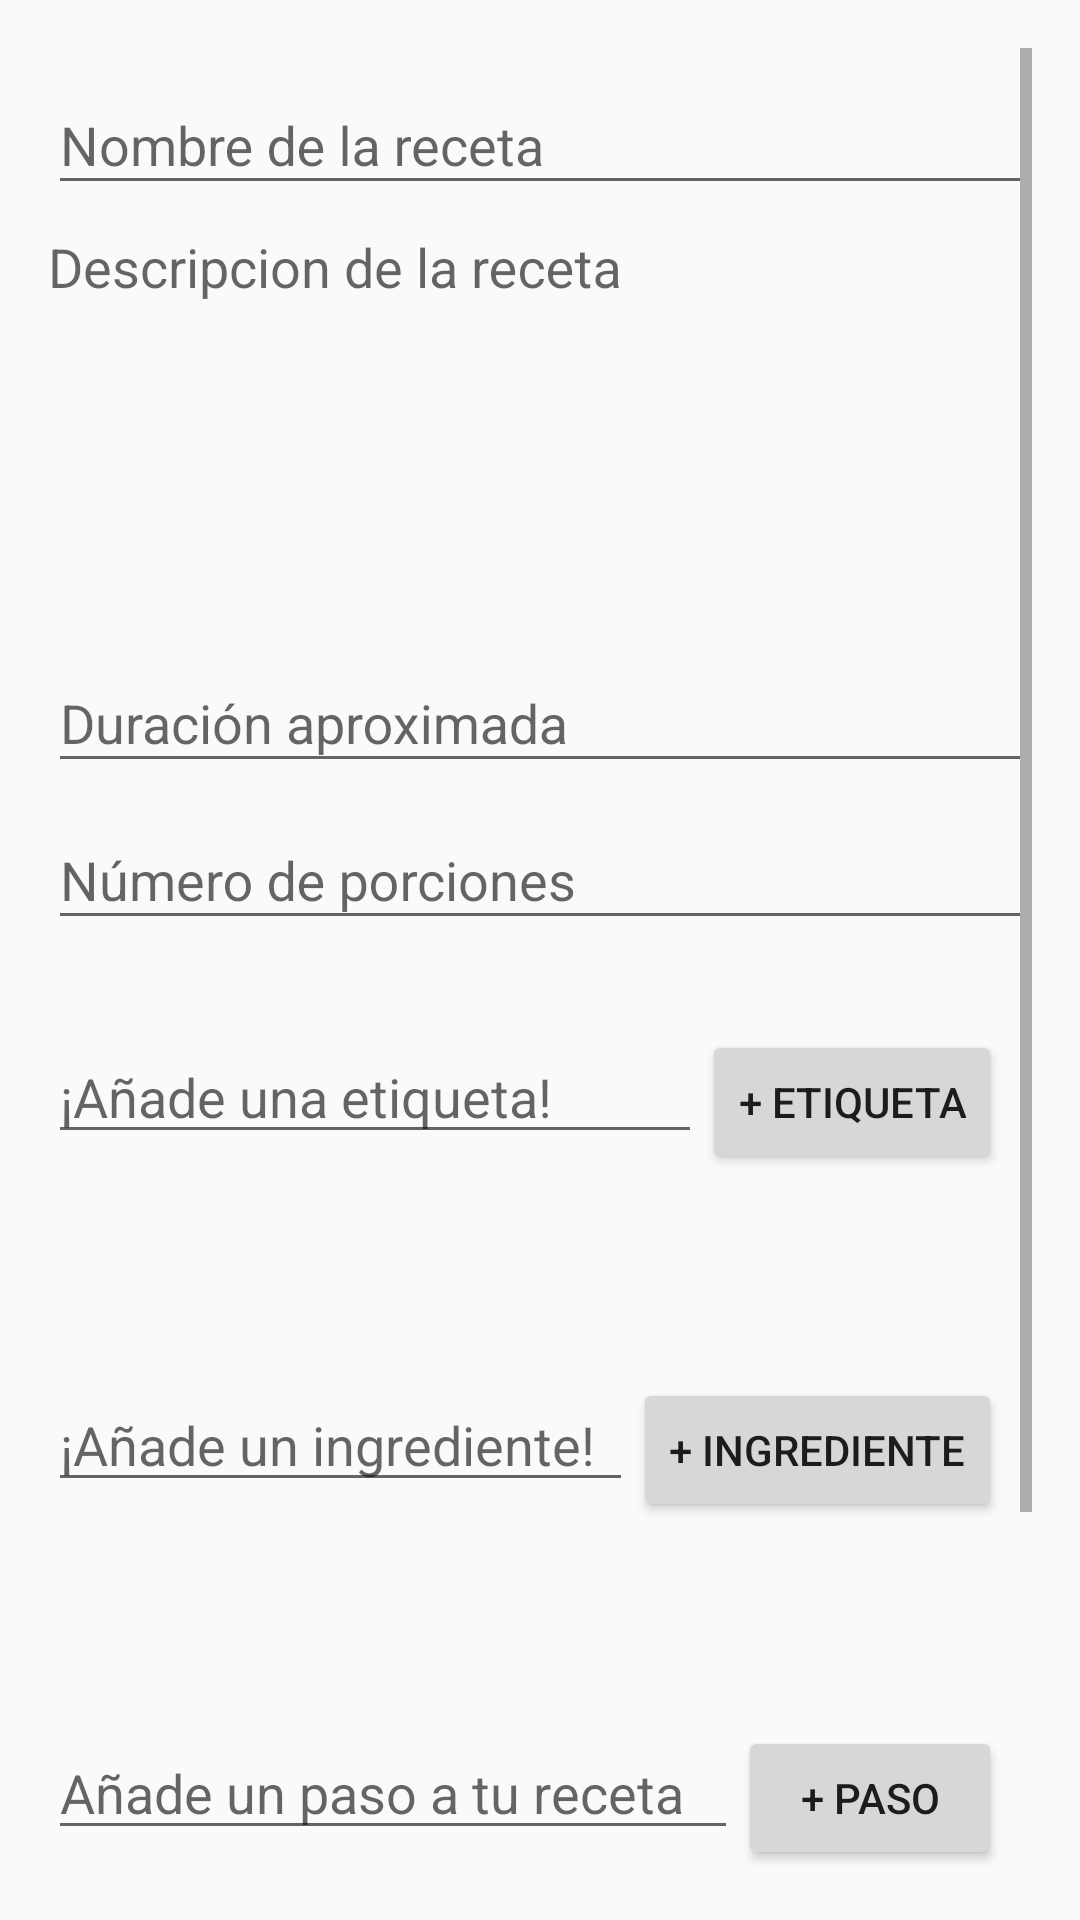

Write the Android layout XML for this screen, with the resource values it uses.
<!-- AndroidManifest.xml: application theme MyMaterialTheme -->
<!-- res/layout/activity_create_recipe.xml -->
<LinearLayout xmlns:android="http://schemas.android.com/apk/res/android"
    xmlns:tools="http://schemas.android.com/tools"
    android:layout_width="match_parent"
    android:layout_height="match_parent"
    android:gravity="center_horizontal"
    android:orientation="vertical"
    android:paddingBottom="@dimen/activity_vertical_margin"
    android:paddingLeft="@dimen/activity_horizontal_margin"
    android:paddingRight="@dimen/activity_horizontal_margin"
    android:paddingTop="@dimen/activity_vertical_margin"
    tools:context="es.upm.miw.myapplication.CreateRecipeActivity">

    
    <ProgressBar
        android:id="@+id/login_progress"
        style="?android:attr/progressBarStyleLarge"
        android:layout_width="wrap_content"
        android:layout_height="wrap_content"
        android:layout_marginBottom="8dp"
        android:visibility="gone" />

    <ScrollView
        android:id="@+id/login_form"
        android:layout_width="match_parent"
        android:layout_height="match_parent">

        <LinearLayout
            android:id="@+id/new_recipe"
            android:layout_width="match_parent"
            android:layout_height="wrap_content"
            android:orientation="vertical">

            

            <android.support.design.widget.TextInputLayout
                android:layout_width="match_parent"
                android:layout_height="wrap_content">

                <EditText
                    android:id="@+id/creation_recipe_name"
                    android:layout_width="match_parent"
                    android:layout_height="wrap_content"
                    android:hint="@string/recipe_name"
                    android:imeOptions="actionUnspecified"
                    android:inputType="textWebEditText"
                    android:maxLines="1"
                    />

            </android.support.design.widget.TextInputLayout>

            <android.support.design.widget.TextInputLayout
                android:layout_width="match_parent"
                android:layout_height="wrap_content">
                <EditText
                    android:id="@+id/creation_recipe_description"
                    android:layout_width="match_parent"
                    android:layout_height="wrap_content"
                    android:background="@null"
                    android:gravity="start|end"
                    android:hint="@string/recipe_description"
                    android:inputType="textMultiLine"
                    android:overScrollMode="always"
                    android:scrollbarStyle="insideInset"
                    android:scrollbars="vertical"
                    android:lines="6"
                    android:textAppearance="?android:attr/textAppearanceMedium"
                    android:scrollHorizontally="false" />
            </android.support.design.widget.TextInputLayout>


            <android.support.design.widget.TextInputLayout
                android:layout_width="match_parent"
                android:layout_height="wrap_content">

                <EditText
                    android:id="@+id/creation_recipe_duration"
                    android:layout_width="match_parent"
                    android:layout_height="wrap_content"
                    android:hint="@string/recipe_duracion"
                    android:imeOptions="actionUnspecified"
                    android:inputType="textWebEditText"
                    android:maxLines="1"
                    />

            </android.support.design.widget.TextInputLayout>

            <android.support.design.widget.TextInputLayout
                android:layout_width="match_parent"
                android:layout_height="wrap_content">

                <EditText
                    android:id="@+id/creation_recipe_portions"
                    android:layout_width="match_parent"
                    android:layout_height="wrap_content"
                    android:hint="@string/recipe_portions"
                    android:imeOptions="actionUnspecified"
                    android:inputType="textWebEditText"
                    android:maxLines="1"
                    />

            </android.support.design.widget.TextInputLayout>



                <RelativeLayout
                    android:layout_width="match_parent"
                    android:layout_height="wrap_content"
                    android:layout_marginTop="30dp"
                    android:layout_marginEnd="10dp">

                    <Button
                        android:id="@+id/add"
                        android:layout_width="wrap_content"
                        android:layout_height="wrap_content"
                        android:layout_alignParentEnd="true"
                        android:text="@string/recipe_add_tag" />

                    <AutoCompleteTextView
                        android:id="@+id/textin"
                        android:hint="@string/recipe_tags"
                        android:layout_width="match_parent"
                        android:layout_height="wrap_content"
                        android:layout_alignParentStart="true"
                        android:layout_toStartOf="@id/add" />
                </RelativeLayout>

            <LinearLayout
                android:id="@+id/container"
                android:layout_width="match_parent"
                android:layout_height="wrap_content"
                android:orientation="vertical"></LinearLayout>



                <TextView
                    android:id="@+id/relist"
                    android:layout_width="match_parent"
                    android:layout_height="0dp"
                    android:layout_weight="1"
                    android:textStyle="bold"
                    android:visibility="invisible"
                    android:background="#E0E0E0"/>
                <TextView
                    android:id="@+id/info"
                    android:layout_width="match_parent"
                    android:layout_height="0dp"
                    android:layout_weight="1"
                    android:textStyle="italic"
                    android:visibility="invisible"
                    android:background="#D0D0D0"
                    android:gravity="bottom"/>

            <RelativeLayout
                android:layout_width="match_parent"
                android:layout_height="wrap_content"
                android:layout_marginTop="30dp"
                android:layout_marginEnd="10dp">

                <Button
                    android:id="@+id/addIngredient"
                    android:layout_width="wrap_content"
                    android:layout_height="wrap_content"
                    android:layout_alignParentEnd="true"
                    android:text="@string/recipe_add_ingredient" />

                <AutoCompleteTextView
                    android:id="@+id/textinIngredient"
                    android:hint="@string/recipe_ingredients"
                    android:layout_width="match_parent"
                    android:layout_height="wrap_content"
                    android:layout_alignParentStart="true"
                    android:layout_toStartOf="@id/addIngredient" />
            </RelativeLayout>

            <LinearLayout
                android:id="@+id/containerIngredient"
                android:layout_width="match_parent"
                android:layout_height="wrap_content"
                android:orientation="vertical"></LinearLayout>



            <TextView
                android:id="@+id/relistIngredient"
                android:layout_width="match_parent"
                android:layout_height="0dp"
                android:layout_weight="1"
                android:textStyle="bold"
                android:visibility="invisible"
                android:background="#E0E0E0"/>
            <TextView
                android:id="@+id/infoIngredient"
                android:layout_width="match_parent"
                android:layout_height="0dp"
                android:layout_weight="1"
                android:textStyle="italic"
                android:visibility="invisible"
                android:background="#D0D0D0"
                android:gravity="bottom"/>

            <RelativeLayout
                android:layout_width="match_parent"
                android:layout_height="wrap_content"
                android:layout_marginTop="30dp"
                android:layout_marginEnd="10dp">

                <Button
                    android:id="@+id/addStep"
                    android:layout_width="wrap_content"
                    android:layout_height="wrap_content"
                    android:layout_alignParentEnd="true"
                    android:text="@string/recipe_add_step" />

                <AutoCompleteTextView
                    android:id="@+id/textinStep"
                    android:hint="@string/recipe_steps"
                    android:layout_width="match_parent"
                    android:layout_height="wrap_content"
                    android:layout_alignParentStart="true"
                    android:layout_toStartOf="@id/addStep" />
            </RelativeLayout>

            <LinearLayout
                android:id="@+id/containerStep"
                android:layout_width="match_parent"
                android:layout_height="wrap_content"
                android:orientation="vertical"></LinearLayout>



            <TextView
                android:id="@+id/relistStep"
                android:layout_width="match_parent"
                android:layout_height="0dp"
                android:layout_weight="1"
                android:textStyle="bold"
                android:visibility="invisible"
                android:background="#E0E0E0"/>
            <TextView
                android:id="@+id/infoStep"
                android:layout_width="match_parent"
                android:layout_height="0dp"
                android:layout_weight="1"
                android:textStyle="italic"
                android:visibility="invisible"
                android:background="#D0D0D0"
                android:gravity="bottom"/>



                <ImageView
                    android:layout_width="match_parent"
                    android:layout_height="match_parent"
                    android:layout_weight="1"
                    android:id="@+id/imageView"/>

                <Button
                    android:layout_width="fill_parent"
                    android:layout_height="wrap_content"
                    android:text="@string/string_choose_file"
                    android:id="@+id/button_upload_image" />

            <Button
                android:id="@+id/email_sign_in_button"
                style="?android:textAppearanceSmall"
                android:layout_width="match_parent"
                android:layout_height="wrap_content"
                android:layout_marginTop="16dp"
                android:text="@string/action_sign_in"
                android:textStyle="bold" />

        </LinearLayout>
    </ScrollView>
</LinearLayout>
<!-- resources referenced by this layout -->
<resources>
  <dimen name="activity_horizontal_margin">16dp</dimen>
  <dimen name="activity_vertical_margin">16dp</dimen>
  <string name="action_sign_in">Sign in or register</string>
  <string name="prompt_email">Email</string>
  <string name="recipe_add_ingredient">+ Ingrediente</string>
  <string name="recipe_add_step">+ Paso</string>
  <string name="recipe_add_tag">+ Etiqueta</string>
  <string name="recipe_description">Descripcion de la receta</string>
  <string name="recipe_duracion">Duración aproximada</string>
  <string name="recipe_ingredients">¡Añade un ingrediente!</string>
  <string name="recipe_name">Nombre de la receta</string>
  <string name="recipe_portions">Número de porciones</string>
  <string name="recipe_steps">Añade un paso a tu receta</string>
  <string name="recipe_tags">¡Añade una etiqueta!</string>
  <string name="string_choose_file">¡Añade una foto de tu receta!</string>
  <style name="MyMaterialTheme" parent="MyMaterialTheme.Base">
  
      </style>
  <style name="MyMaterialTheme.Base" parent="Theme.AppCompat.Light.DarkActionBar">
          <item name="windowNoTitle">true</item>
          <item name="windowActionBar">false</item>
          <item name="colorPrimary">@color/colorPrimary</item>
          <item name="colorPrimaryDark">@color/colorPrimaryDark</item>
          <item name="colorAccent">@color/colorAccent</item>
      </style>
  <color name="colorPrimary">#125688</color>
  <color name="colorPrimaryDark">#125688</color>
  <color name="colorAccent">#FF4081</color>
</resources>
